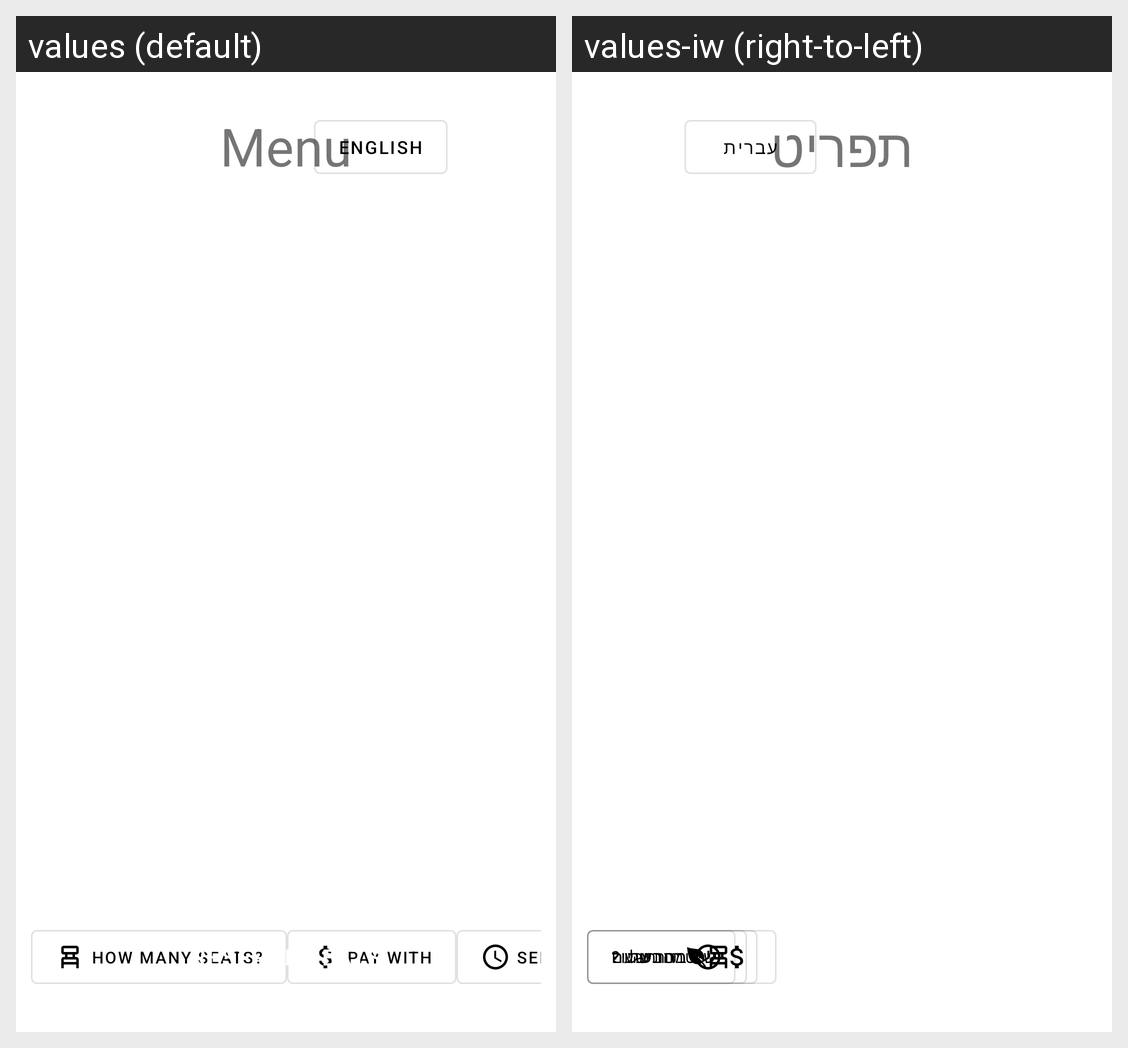

Strings drawn on this Android screen and how each of the app's shown locales translates them:
Android screen res/layout/vertical_layout.xml rendered under 2 locales, left to right: values (default), values-iw (right-to-left). Device: Nexus 5 (rendered at 1080×1920; each locale shown at half size, 540×960, under a caption strip naming it); theme Theme.MidtermDrill.
Strings drawn on this screen, with the default value and each locale's value (text and hints the layout hard-codes, and strings that could not be matched under every locale, appear in the picture but are not listed):

menu_text
  values: Menu
  values-iw: תפריט

lang
  values: English
  values-iw: עברית

num_of_seats_text
  values: How many seats?
  values-iw: כמה תהיו?

payment_method_text
  values: Pay with
  values-iw: שיטת תשלום

time_text
  values: Select time
  values-iw: בחר שעה
